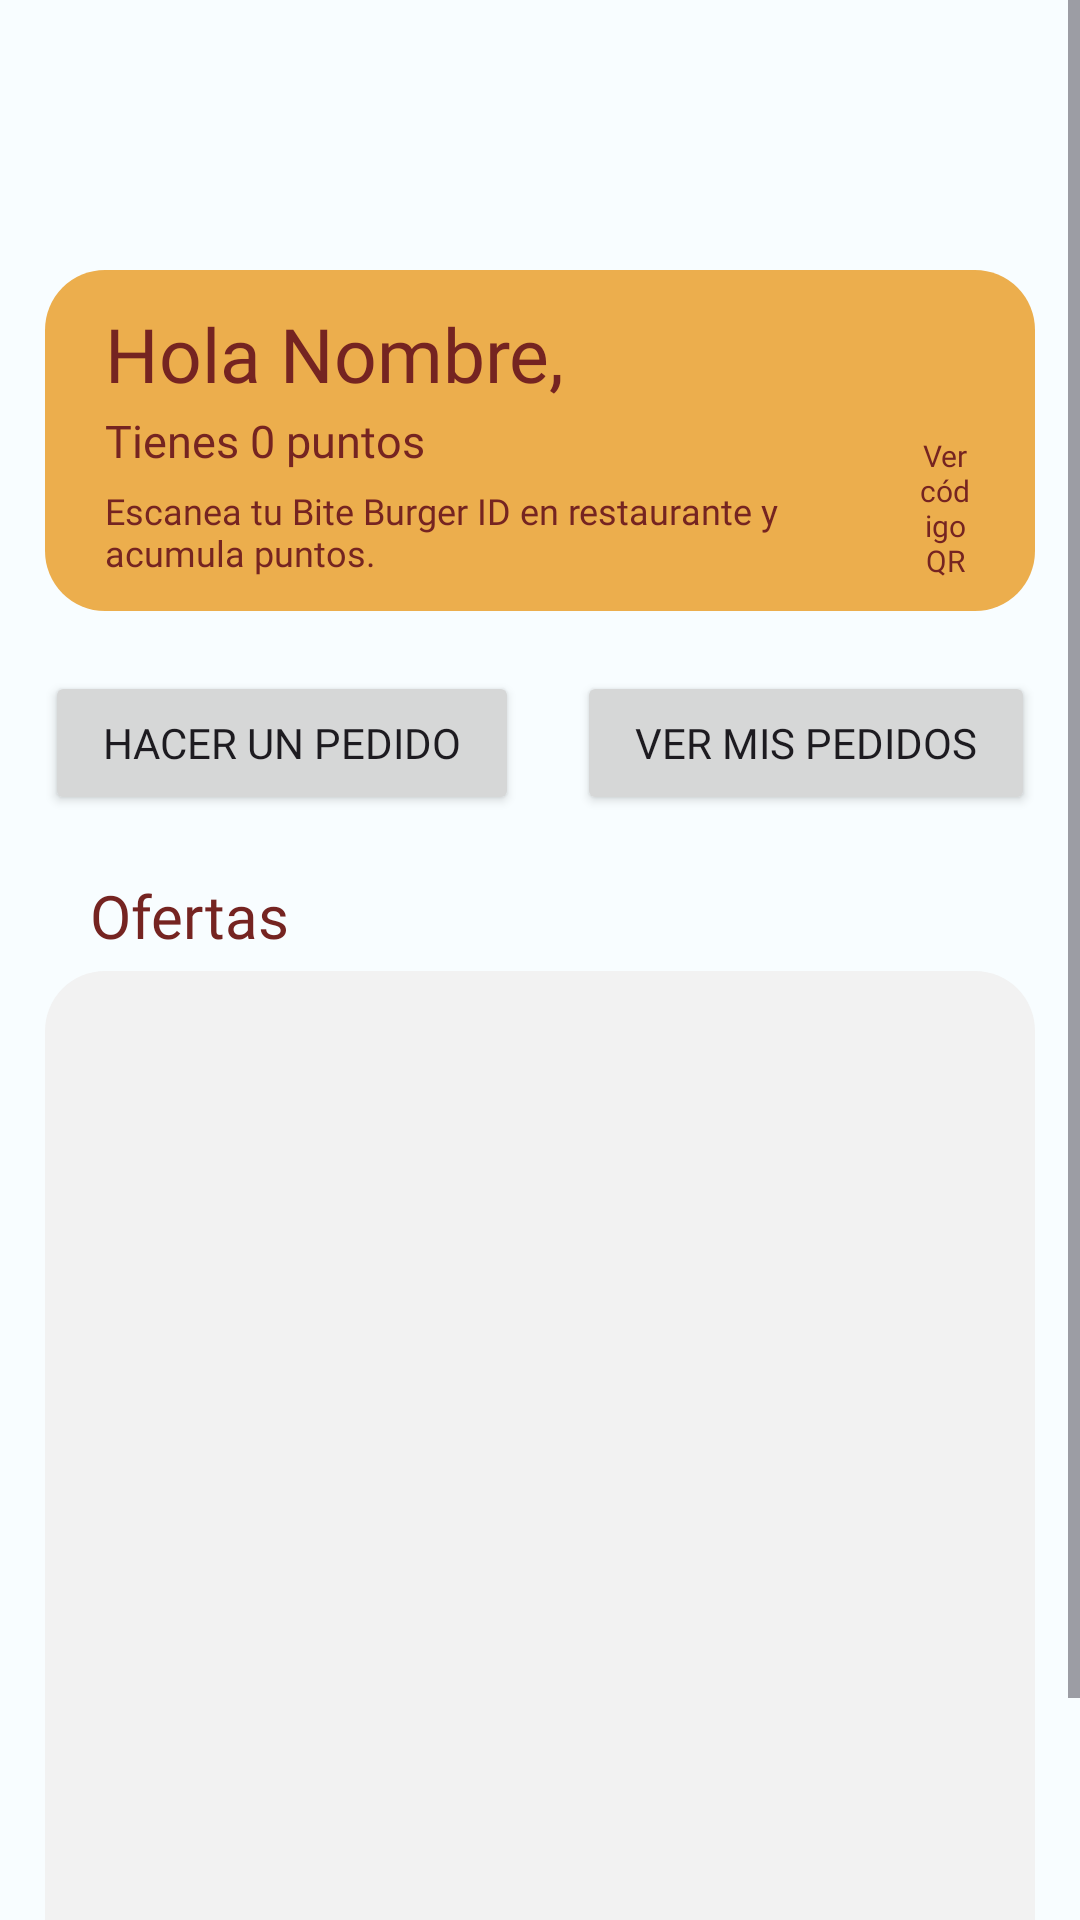

Write the Android layout XML for this screen, with the resource values it uses.
<!-- AndroidManifest.xml: application theme Theme.BiteBurgerV2 -->
<!-- res/layout/fragment_home.xml -->
<?xml version="1.0" encoding="utf-8"?>
<androidx.constraintlayout.widget.ConstraintLayout xmlns:android="http://schemas.android.com/apk/res/android"
    xmlns:app="http://schemas.android.com/apk/res-auto"
    xmlns:tools="http://schemas.android.com/tools"
    android:layout_width="match_parent"
    android:layout_height="match_parent"
    tools:context=".ui.home.HomeFragment">

    <ScrollView
        android:layout_width="match_parent"
        android:layout_height="match_parent"
        tools:layout_editor_absoluteX="15dp"
        tools:layout_editor_absoluteY="285dp">

        <LinearLayout
            android:layout_width="match_parent"
            android:layout_height="wrap_content"
            android:gravity="center"
            android:orientation="vertical"
            android:paddingLeft="15dp"
            android:paddingRight="15dp">

            <Space
                android:layout_width="match_parent"
                android:layout_height="90dp" />

            <LinearLayout
                android:layout_width="match_parent"
                android:layout_height="match_parent"
                android:background="@drawable/rounded_layout"
                android:gravity="center_vertical"
                android:paddingLeft="20dp"
                android:paddingTop="10dp"
                android:paddingRight="20dp"
                android:paddingBottom="10dp">

                <LinearLayout
                    android:layout_width="270dp"
                    android:layout_height="wrap_content"
                    android:orientation="vertical">

                    <TextView
                        android:id="@+id/homeNombre"
                        android:layout_width="match_parent"
                        android:layout_height="wrap_content"
                        android:layout_marginBottom="2dp"
                        android:fontFamily="@font/fredoka_one"
                        android:text="Hola Nombre,"
                        android:textColor="@color/meat_brown"
                        android:textSize="25sp" />

                    <TextView
                        android:id="@+id/homePuntos"
                        android:layout_width="match_parent"
                        android:layout_height="wrap_content"
                        android:layout_marginBottom="5dp"
                        android:fontFamily="@font/fredoka_one"
                        android:text="Tienes 0 puntos"
                        android:textColor="@color/meat_brown"
                        android:textSize="15sp" />

                    <TextView
                        android:id="@+id/textView19"
                        android:layout_width="match_parent"
                        android:layout_height="wrap_content"
                        android:fontFamily="@font/nunito_sans_semibold"
                        android:text="Escanea tu Bite Burger ID en restaurante y acumula puntos."
                        android:textColor="@color/meat_brown"
                        android:textSize="12sp" />
                </LinearLayout>

                <LinearLayout
                    android:id="@+id/linearLayoutVerQR"
                    android:layout_width="match_parent"
                    android:layout_height="wrap_content"
                    android:gravity="center_horizontal"
                    android:orientation="vertical">

                    <ImageView
                        android:id="@+id/imageView17"
                        android:layout_width="40dp"
                        android:layout_height="40dp"
                        android:src="@drawable/codigo_qr_512dp"
                        app:tint="@color/meat_brown" />

                    <TextView
                        android:id="@+id/textView26"
                        android:layout_width="match_parent"
                        android:layout_height="wrap_content"
                        android:layout_marginTop="5dp"
                        android:fontFamily="@font/fredoka_one"
                        android:text="Ver código QR"
                        android:textAlignment="center"
                        android:textColor="@color/meat_brown"
                        android:textSize="10sp" />
                </LinearLayout>


            </LinearLayout>

            <Space
                android:layout_width="match_parent"
                android:layout_height="20dp" />

            <LinearLayout
                android:layout_width="match_parent"
                android:layout_height="match_parent"
                android:orientation="horizontal">

                <Button
                    android:id="@+id/btnHacerPedido"
                    android:layout_width="wrap_content"
                    android:layout_height="wrap_content"
                    android:layout_weight="1"
                    android:fontFamily="@font/fredoka_one"
                    android:text="Hacer un pedido" />

                <Space
                    android:layout_width="5dp"
                    android:layout_height="wrap_content"
                    android:layout_weight="1" />

                <Button
                    android:id="@+id/btnVerPedidos"
                    android:layout_width="wrap_content"
                    android:layout_height="wrap_content"
                    android:layout_weight="1"
                    android:fontFamily="@font/fredoka_one"
                    android:text="Ver mis pedidos" />
            </LinearLayout>

            <Space
                android:layout_width="match_parent"
                android:layout_height="20dp" />

            <TextView
                android:id="@+id/textView27"
                android:layout_width="match_parent"
                android:layout_height="wrap_content"
                android:layout_marginBottom="5dp"
                android:fontFamily="@font/fredoka_one"
                android:paddingStart="15dp"
                android:text="Ofertas"
                android:textColor="@color/meat_brown"
                android:textSize="20sp" />

            <ListView
                android:id="@+id/listaOfertas"
                android:layout_width="match_parent"
                android:layout_height="400dp"
                android:divider="@android:color/transparent"
                android:background="@drawable/rounded_layout"
                android:backgroundTint="@color/principal_white" />

        </LinearLayout>
    </ScrollView>

</androidx.constraintlayout.widget.ConstraintLayout>
<!-- resources referenced by this layout -->
<resources>
  <color name="meat_brown">#752421</color>
  <color name="principal_white">#F2F2F2</color>
  <!-- drawable rounded_layout (drawable) -->
  <?xml version="1.0" encoding="utf-8"?>
  <shape xmlns:android="http://schemas.android.com/apk/res/android"
      android:shape="rectangle">
  
      <corners android:radius="20dp" />
  
      <solid android:color="@color/bread_brown" />
  
  </shape>
  <color name="bread_brown">#ECAE4D</color>
  <color name="md_theme_light_primary">#9C413C</color>
  <color name="md_theme_light_onPrimary">#FFFFFF</color>
  <color name="md_theme_light_primaryContainer">#FFDAD6</color>
  <color name="md_theme_light_onPrimaryContainer">#410003</color>
  <color name="md_theme_light_secondary">#815600</color>
  <color name="md_theme_light_onSecondary">#FFFFFF</color>
  <color name="md_theme_light_secondaryContainer">#FFDDB1</color>
  <color name="md_theme_light_onSecondaryContainer">#291800</color>
  <color name="md_theme_light_tertiary">#9C413F</color>
  <color name="md_theme_light_onTertiary">#FFFFFF</color>
  <color name="md_theme_light_tertiaryContainer">#FFDAD7</color>
  <color name="md_theme_light_onTertiaryContainer">#410005</color>
  <color name="md_theme_light_error">#BA1A1A</color>
  <color name="md_theme_light_errorContainer">#FFDAD6</color>
  <color name="md_theme_light_onError">#FFFFFF</color>
  <color name="md_theme_light_onErrorContainer">#410002</color>
  <color name="md_theme_light_background">#F8FDFF</color>
  <color name="md_theme_light_onBackground">#001F25</color>
  <color name="md_theme_light_surface">#F8FDFF</color>
  <color name="md_theme_light_onSurface">#001F25</color>
  <color name="md_theme_light_surfaceVariant">#F5DDDB</color>
  <color name="md_theme_light_onSurfaceVariant">#534342</color>
  <color name="md_theme_light_outline">#857371</color>
  <color name="md_theme_light_inverseOnSurface">#D6F6FF</color>
  <color name="md_theme_light_inverseSurface">#00363F</color>
  <color name="md_theme_light_inversePrimary">#FFB3AD</color>
</resources>
